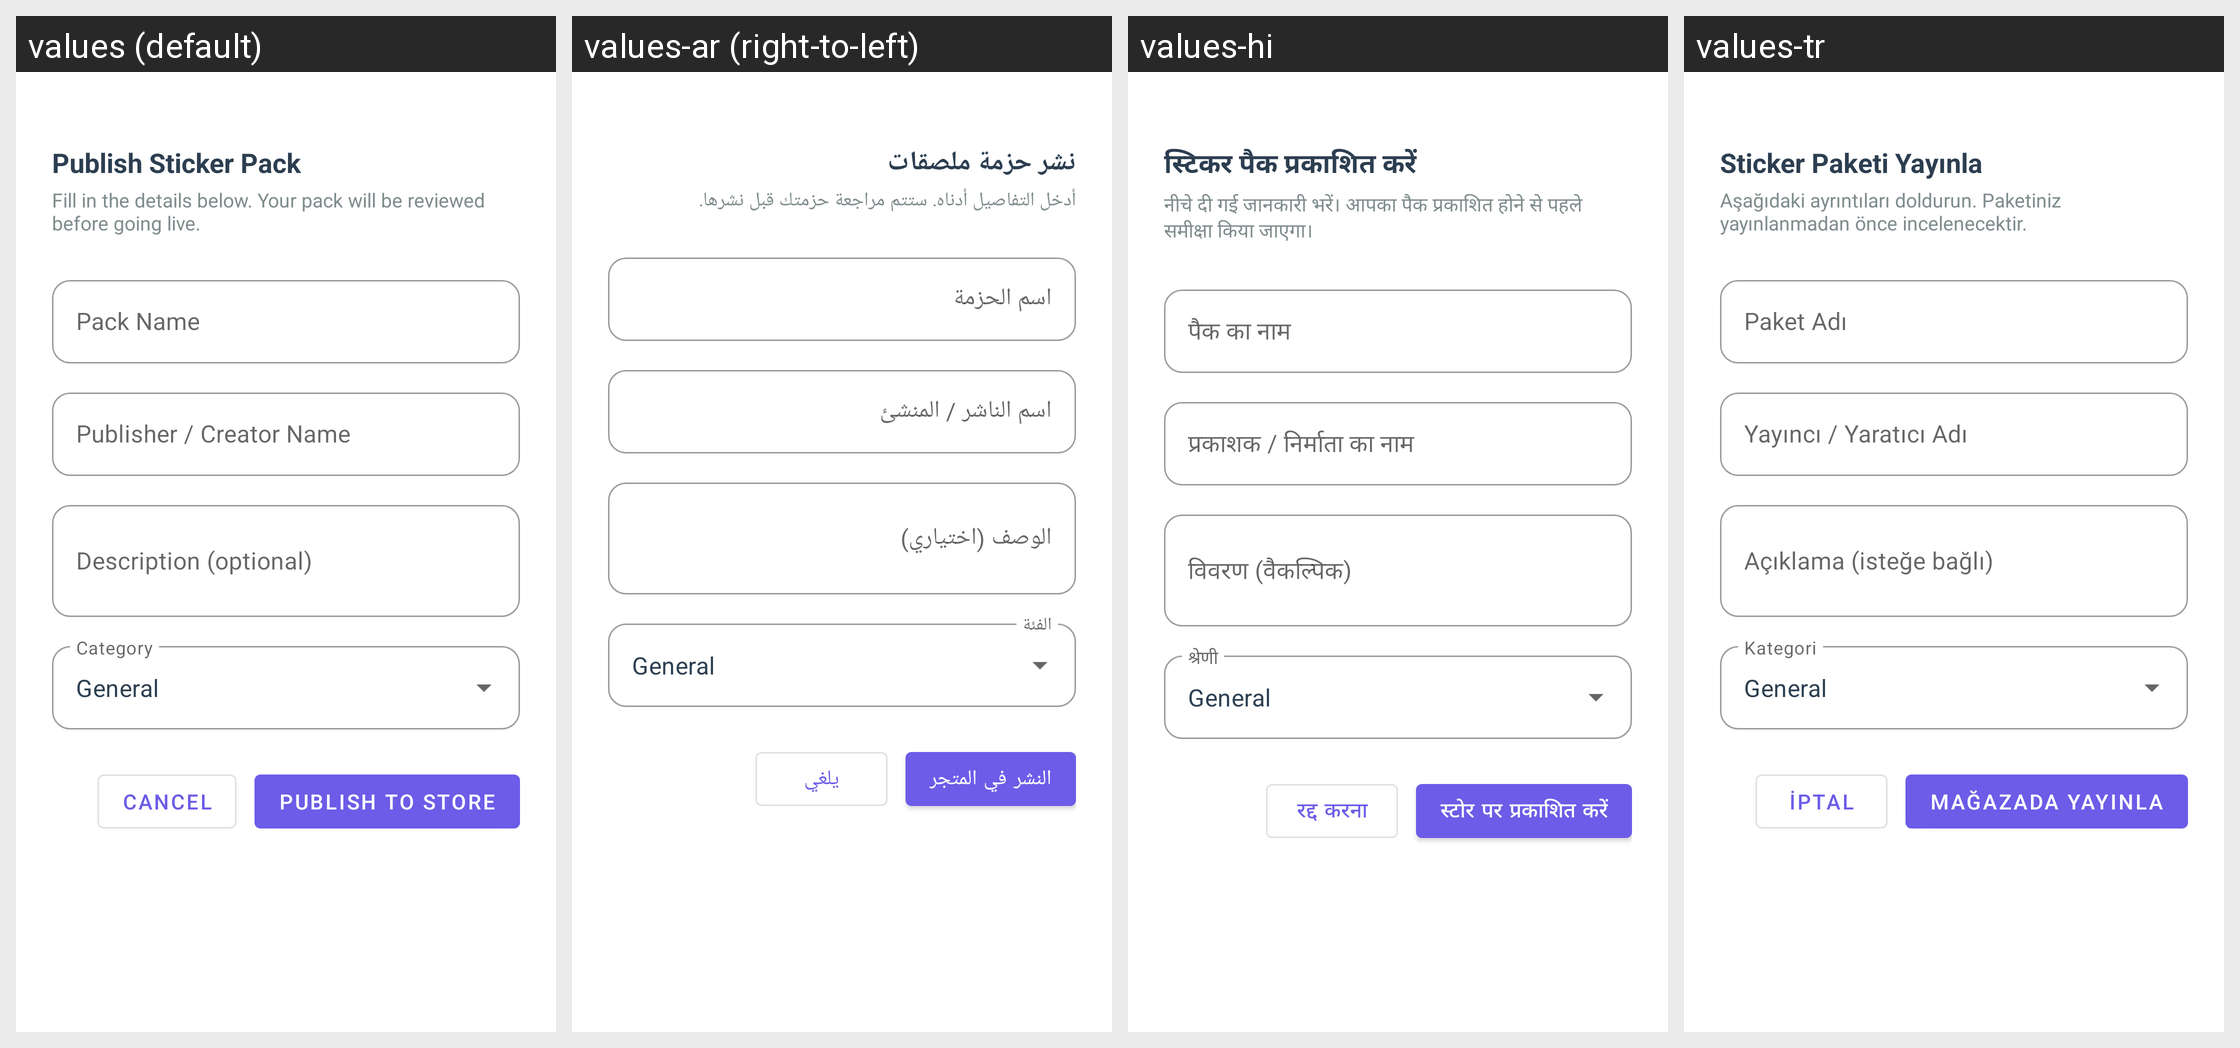

The same Android screen rendered under several of its app's locales, left to right. List the strings drawn on it with the default value and each locale's translation.
Android screen res/layout/bottom_sheet_publish.xml rendered under 4 locales, left to right: values (default), values-ar (right-to-left), values-hi, values-tr. Device: Nexus 5 (rendered at 1080×1920; each locale shown at half size, 540×960, under a caption strip naming it); theme AppTheme.
Other locales in the repository, not shown: values-de, values-es, values-fil, values-fr, values-in, values-it, values-ja, values-ko, values-pt, values-ru, values-th, values-vi, values-zh.
Strings drawn on this screen, with the default value and each locale's value (text and hints the layout hard-codes, and strings that could not be matched under every locale, appear in the picture but are not listed):

publish_dialog_title
  values: Publish Sticker Pack
  values-ar: نشر حزمة ملصقات
  values-hi: स्टिकर पैक प्रकाशित करें
  values-tr: Sticker Paketi Yayınla

publish_dialog_subtitle
  values: Fill in the details below. Your pack will be reviewed before going live.
  values-ar: أدخل التفاصيل أدناه. ستتم مراجعة حزمتك قبل نشرها.
  values-hi: नीचे दी गई जानकारी भरें। आपका पैक प्रकाशित होने से पहले समीक्षा किया जाएगा।
  values-tr: Aşağıdaki ayrıntıları doldurun. Paketiniz yayınlanmadan önce incelenecektir.

publish_field_pack_name
  values: Pack Name
  values-ar: اسم الحزمة
  values-hi: पैक का नाम
  values-tr: Paket Adı

publish_field_publisher
  values: Publisher / Creator Name
  values-ar: اسم الناشر / المنشئ
  values-hi: प्रकाशक / निर्माता का नाम
  values-tr: Yayıncı / Yaratıcı Adı

publish_field_description
  values: Description (optional)
  values-ar: الوصف (اختياري)
  values-hi: विवरण (वैकल्पिक)
  values-tr: Açıklama (isteğe bağlı)

cancel
  values: Cancel
  values-ar: يلغي
  values-hi: रद्द करना
  values-tr: İptal

publish_pack
  values: Publish to Store
  values-ar: النشر في المتجر
  values-hi: स्टोर पर प्रकाशित करें
  values-tr: Mağazada Yayınla
